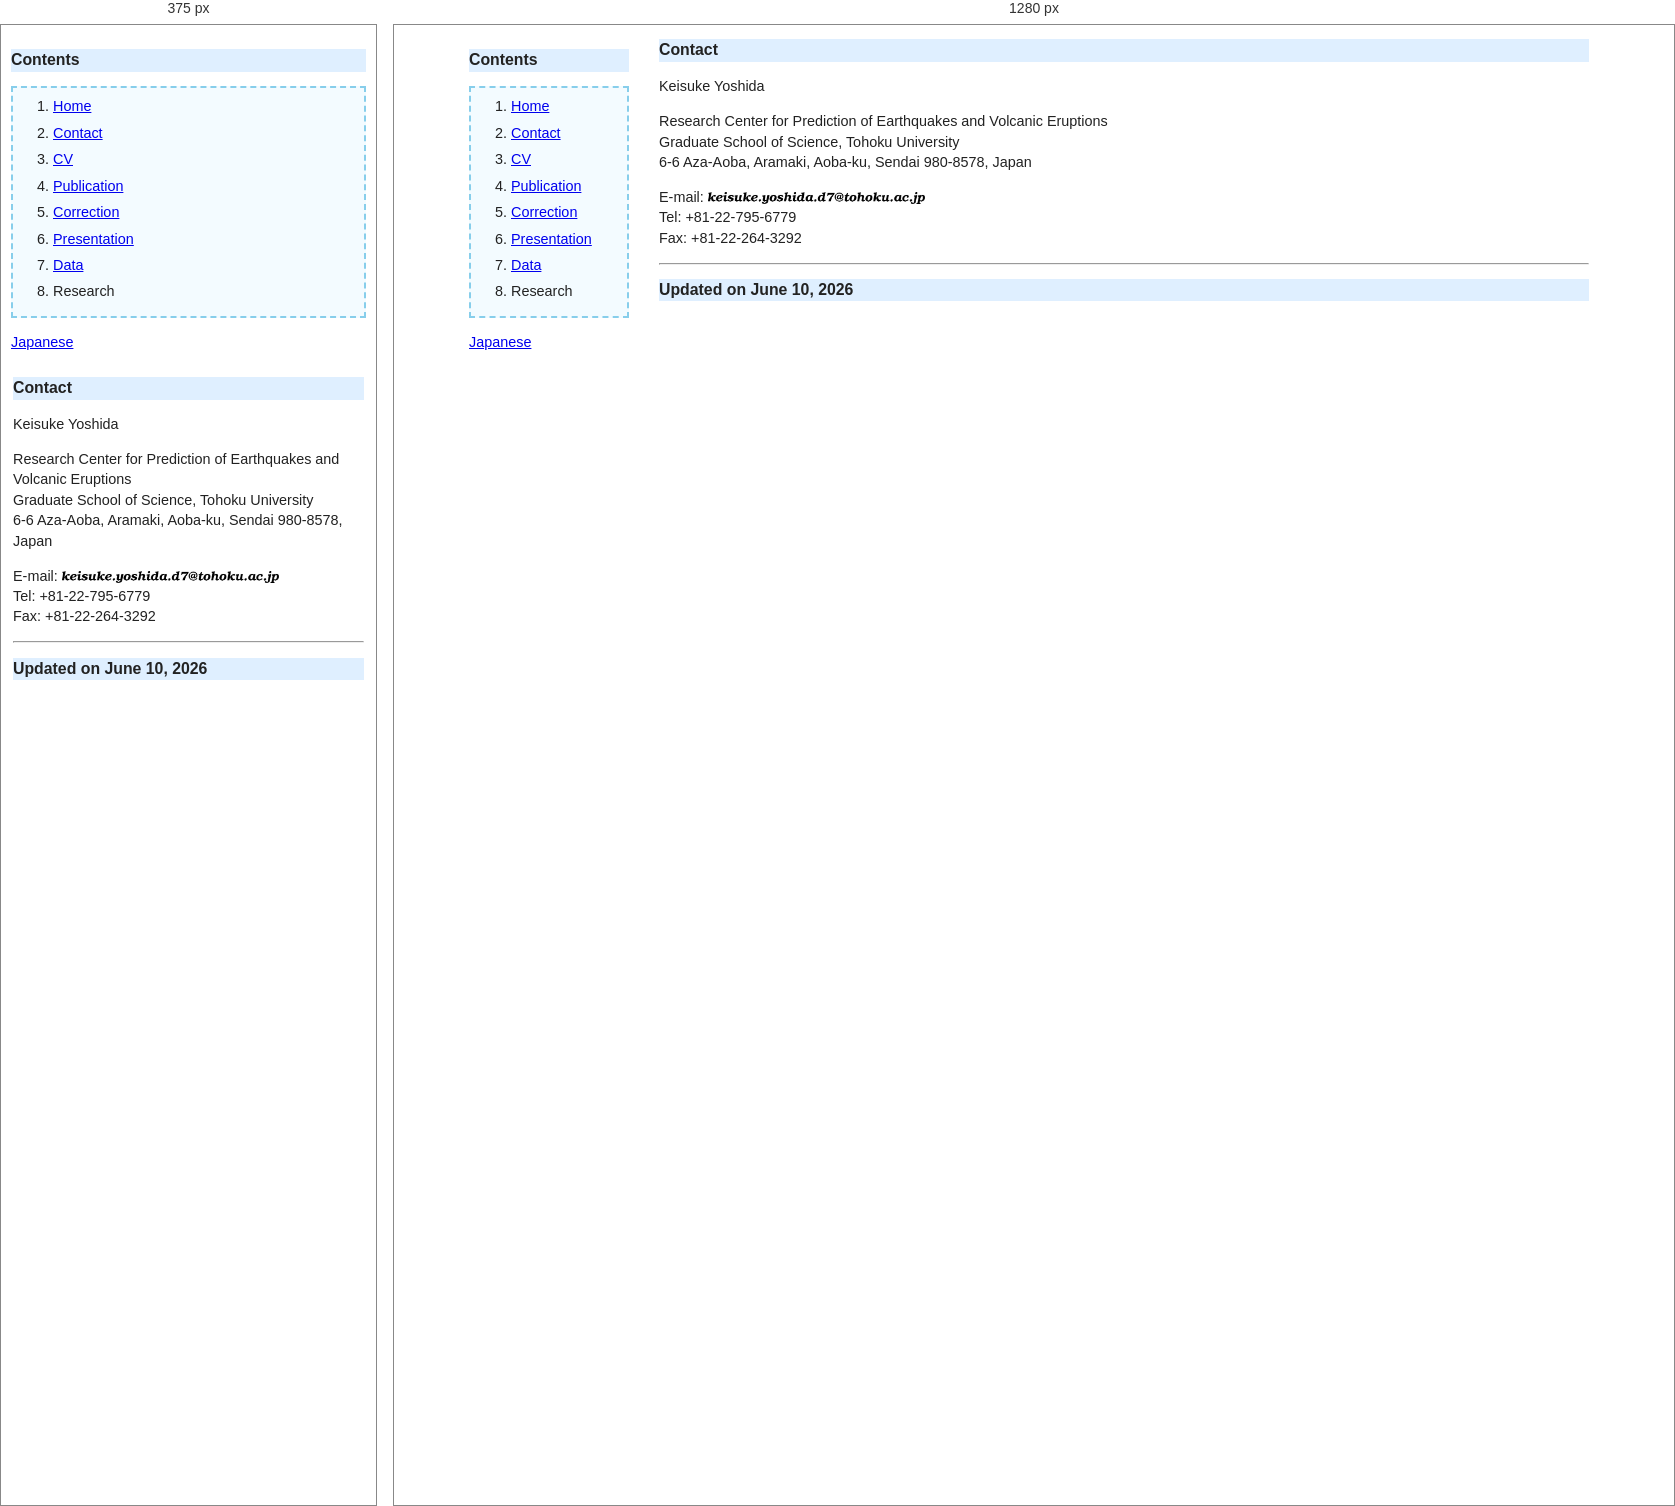
Rendered at 375 px and 1280 px, left to right.

<!-- file: contact_old.html -->
<!DOCTYPE html>
<html lang="en">
<head>
  <meta charset="UTF-8">
  <meta name="viewport" content="width=device-width, initial-scale=1.0">
  <meta http-equiv="Content-Style-Type" content="text/css">
  <link rel="stylesheet" href="style1.css?20260610" type="text/css">
  <title>Contact | Keisuke YOSHIDA</title>
</head>

<body>
<div class="page">

  <nav class="sidebar">
    <dl>
      <dt>Contents</dt>
    </dl>

    <ol>
      <li><a href="./index.html">Home</a></li>
      <li><a href="./contact.html">Contact</a></li>
      <li><a href="./cv.html">CV</a></li>
      <li><a href="./publication.html">Publication</a></li>
      <li><a href="./correction.html">Correction</a></li>
      <li><a href="./presentation.html">Presentation</a></li>
      <li><a href="./data.html">Data</a></li>
      <li>Research</li>
    </ol>

    <a href="./index_j.html">Japanese</a>
  </nav>

  <main class="content">

    <dl>
      <dt>Contact</dt>
    </dl>

    <p>
      Keisuke Yoshida
    </p>

    <p>
      Research Center for Prediction of Earthquakes and Volcanic Eruptions<br>
      Graduate School of Science, Tohoku University<br>
      6-6 Aza-Aoba, Aramaki, Aoba-ku, Sendai 980-8578, Japan
    </p>

    <p>
      E-mail: <img src="./mail2.gif" height="12" alt="mail" class="inline-icon"><br>
      Tel: +81-22-795-6779<br>
      Fax: +81-22-264-3292
    </p>

    <hr>

    <dl>
      <dt>Updated on June 10, 2026</dt>
    </dl>

  </main>

</div>
</body>
</html>

/* @media block from style1.css */
@media screen and (max-width: 700px) {
  .page {
    display: block;
  }

  .sidebar {
    width: auto;
  }

  .content {
    padding: 0 12px;
  }

  .profile-photo {
    float: none;
    display: block;
    height: auto;
    max-width: 80%;
    margin: 20px auto;
  }
}